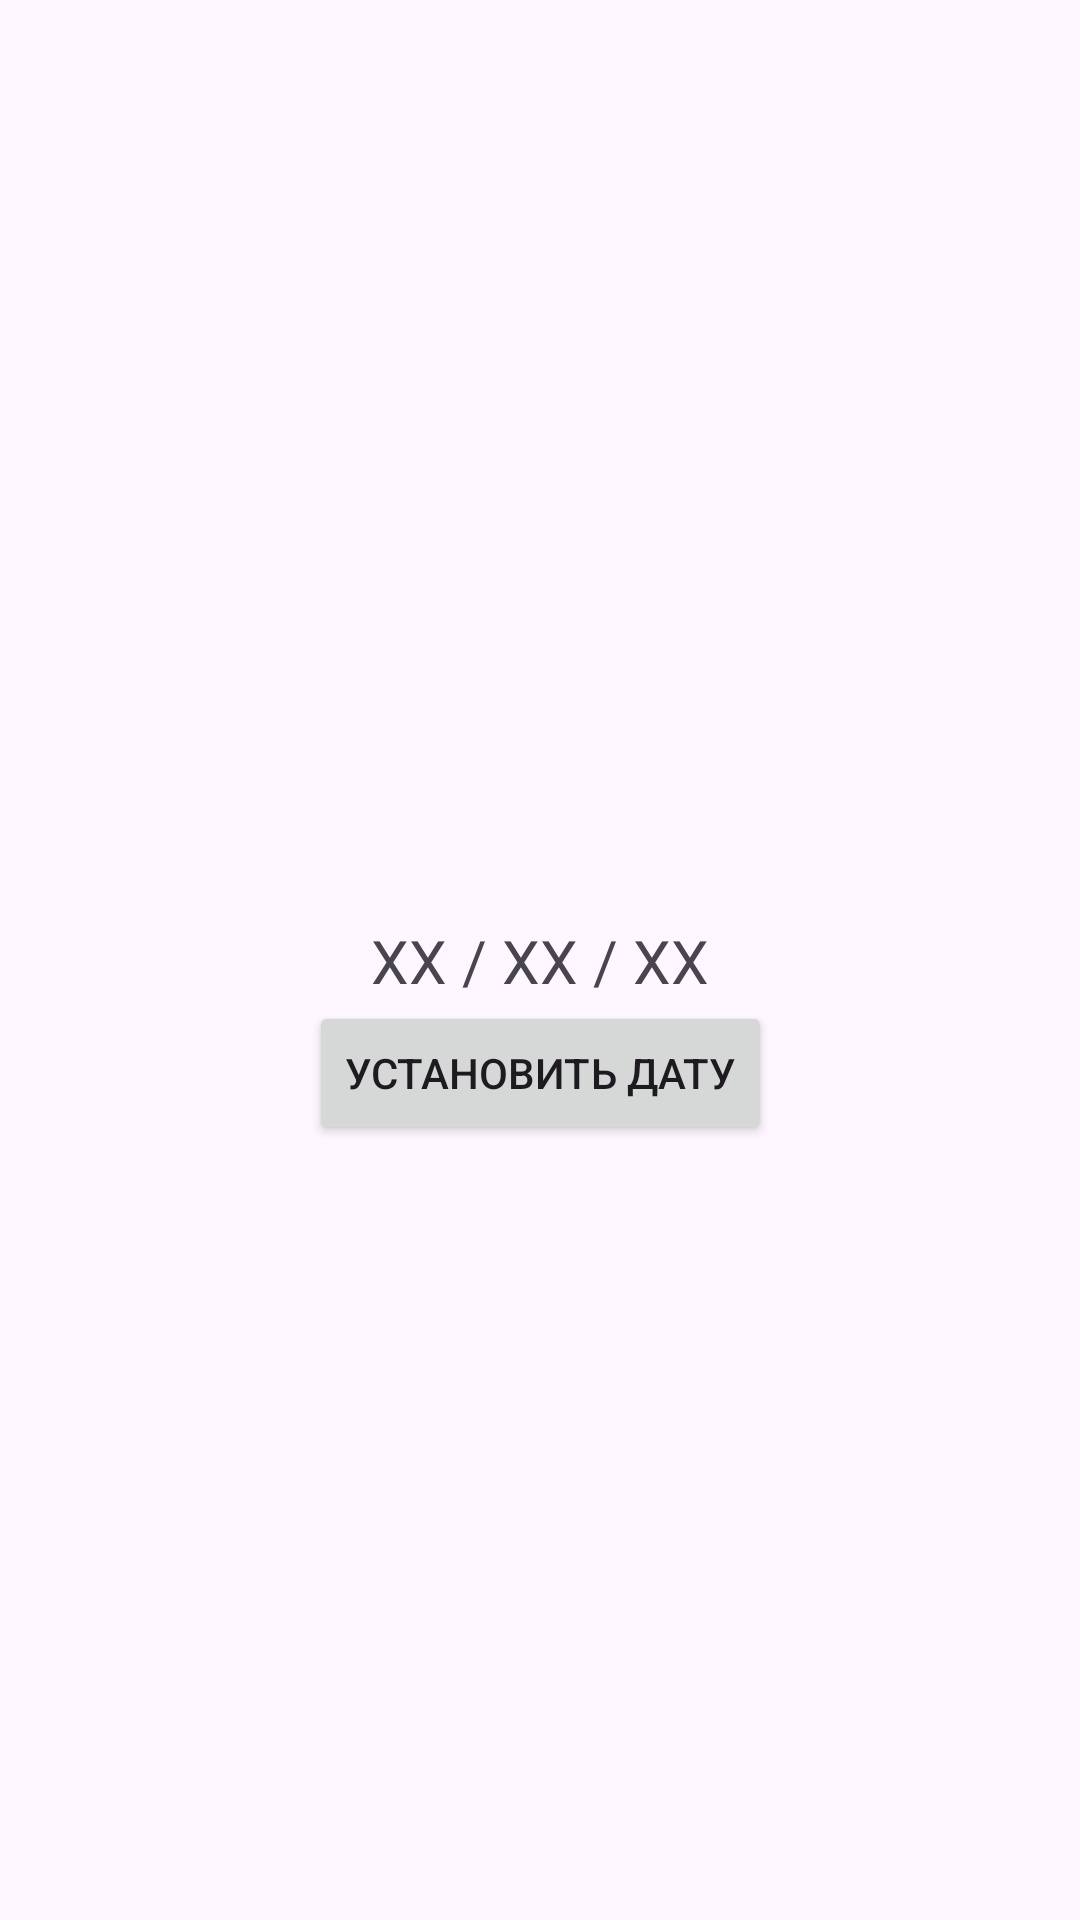

Layout XML and referenced resources for this Android screen:
<!-- AndroidManifest.xml: application theme Theme.SeventhApp -->
<!-- res/layout/fragment_date.xml -->
<?xml version="1.0" encoding="utf-8"?>
<FrameLayout xmlns:android="http://schemas.android.com/apk/res/android"
    xmlns:app="http://schemas.android.com/apk/res-auto"
    xmlns:tools="http://schemas.android.com/tools"
    android:layout_width="match_parent"
    android:layout_height="match_parent"
    tools:context=".Date">

    
    <androidx.constraintlayout.widget.ConstraintLayout
        android:layout_width="match_parent"
        android:layout_height="match_parent">

        <Button
            android:id="@+id/set_date"
            android:layout_width="wrap_content"
            android:layout_height="wrap_content"
            android:text="Установить дату"
            app:layout_constraintLeft_toLeftOf="parent"
            app:layout_constraintRight_toRightOf="parent"
            app:layout_constraintTop_toBottomOf="@id/text_date" />

        <TextView
            android:id="@+id/text_date"
            android:layout_width="wrap_content"
            android:layout_height="wrap_content"
            android:text="XX / XX / XX"
            android:textSize="20sp"
            app:layout_constraintBottom_toBottomOf="parent"
            app:layout_constraintLeft_toLeftOf="parent"
            app:layout_constraintRight_toRightOf="parent"
            app:layout_constraintTop_toTopOf="parent" />
    </androidx.constraintlayout.widget.ConstraintLayout>

</FrameLayout>
<!-- resources referenced by this layout -->
<resources>
  <style name="Theme.SeventhApp" parent="Base.Theme.SeventhApp" />
  <style name="Base.Theme.SeventhApp" parent="Theme.Material3.DayNight.NoActionBar">
          
          
      </style>
</resources>
